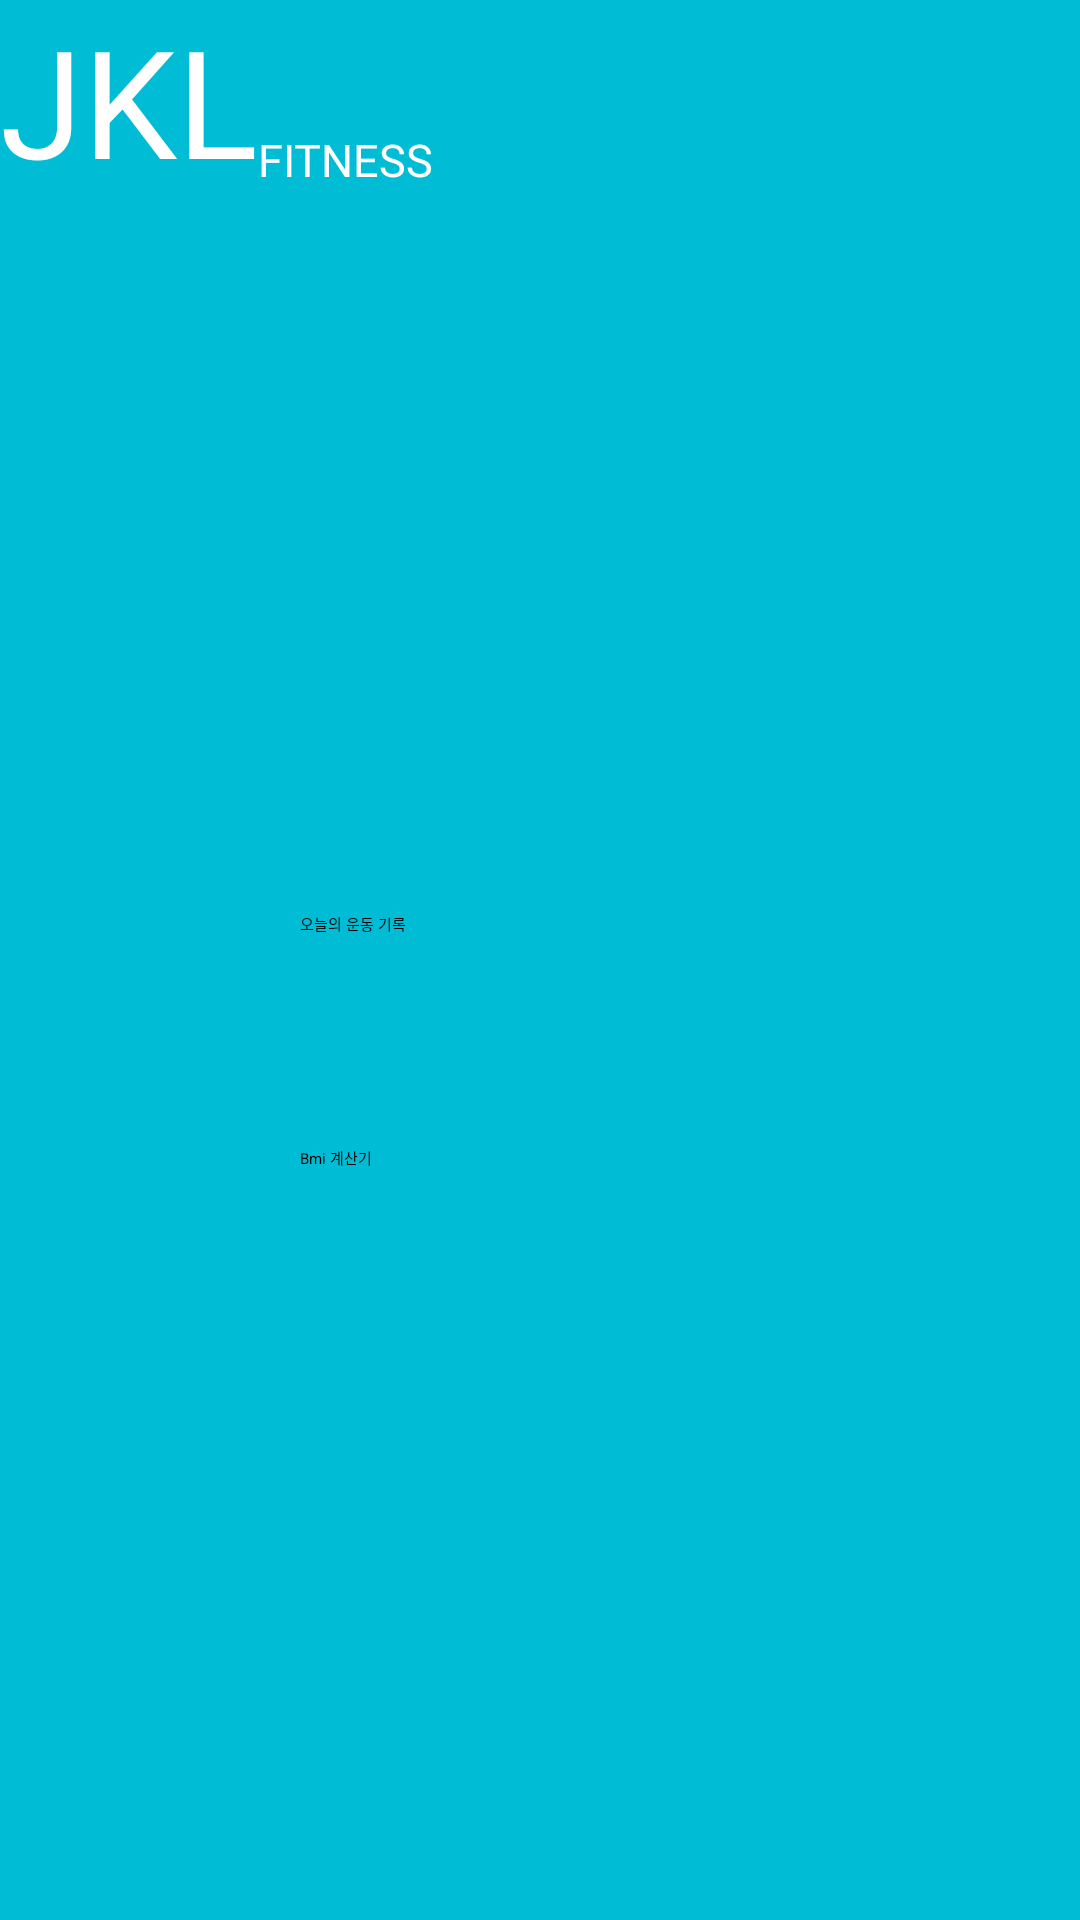

Android layout source for this screen:
<!-- AndroidManifest.xml: application theme Theme.Home -->
<!-- res/layout/fragment_home.xml -->
<?xml version="1.0" encoding="utf-8"?>
<RelativeLayout xmlns:android="http://schemas.android.com/apk/res/android"
    xmlns:tools="http://schemas.android.com/tools"
    android:layout_width="match_parent"
    android:layout_height="match_parent"
    xmlns:app="http://schemas.android.com/apk/res-auto"
    android:orientation="vertical"
    android:background="@color/whiteblue"
    >


    <TextView
        android:id="@+id/textView2"
        android:layout_width="wrap_content"
        android:layout_height="wrap_content"
        android:layout_alignParentStart="true"
        android:layout_alignParentTop="true"
        android:layout_marginStart="0dp"
        android:layout_marginTop="0dp"
        android:text="JKL"
        android:textColor="@color/white"
        android:textSize="50sp"
        app:layout_constraintBottom_toBottomOf="parent"
        app:layout_constraintEnd_toEndOf="parent"
        app:layout_constraintHorizontal_bias="0.498"
        app:layout_constraintStart_toStartOf="parent"
        app:layout_constraintTop_toTopOf="parent"
        app:layout_constraintVertical_bias="0.192" />

    <TextView
        android:id="@+id/textView"
        android:layout_width="wrap_content"
        android:layout_height="wrap_content"
        android:layout_alignParentStart="true"
        android:layout_alignParentTop="true"
        android:layout_marginStart="86dp"
        android:layout_marginTop="43dp"
        android:text="FITNESS"
        android:textColor="@color/white"
        android:textSize="15sp"
        app:layout_constraintBottom_toBottomOf="parent"
        app:layout_constraintEnd_toEndOf="parent"
        app:layout_constraintStart_toStartOf="parent"
        app:layout_constraintTop_toTopOf="parent"
        app:layout_constraintVertical_bias="0.282" />


    <Button
        android:id="@+id/button1"
        android:layout_width="221dp"
        android:layout_height="wrap_content"
        android:layout_alignParentStart="true"
        android:layout_alignParentTop="true"
        android:layout_marginStart="100dp"
        android:layout_marginTop="304dp"
        android:text="오늘의 운동 기록" />


    <Button
        android:id="@+id/BmiButton"
        android:layout_width="221dp"
        android:layout_height="wrap_content"
        android:layout_alignParentStart="true"
        android:layout_alignParentTop="true"
        android:layout_marginStart="100dp"
        android:layout_marginTop="382dp"
        android:text="Bmi 계산기" />

    <ImageButton
        android:id="@+id/lopiebutton"
        android:layout_width="192dp"
        android:layout_height="153dp"
        android:layout_alignParentStart="true"
        android:layout_alignParentTop="true"
        android:layout_marginTop="117dp"
        android:adjustViewBounds="true"
        android:background="@color/whiteblue"
        android:scaleType="fitXY"
        android:src="@drawable/lopie"
        tools:ignore="SpeakableTextPresentCheck,SpeakableTextPresentCheck,ImageContrastCheck" />
</RelativeLayout>
<!-- resources referenced by this layout -->
<resources>
  <color name="white">#FFFFFFFF</color>
  <color name="whiteblue">#00BCD4</color>
  <!-- drawable lopie: png bitmap (drawable-v24, 240549 bytes) -->
</resources>
